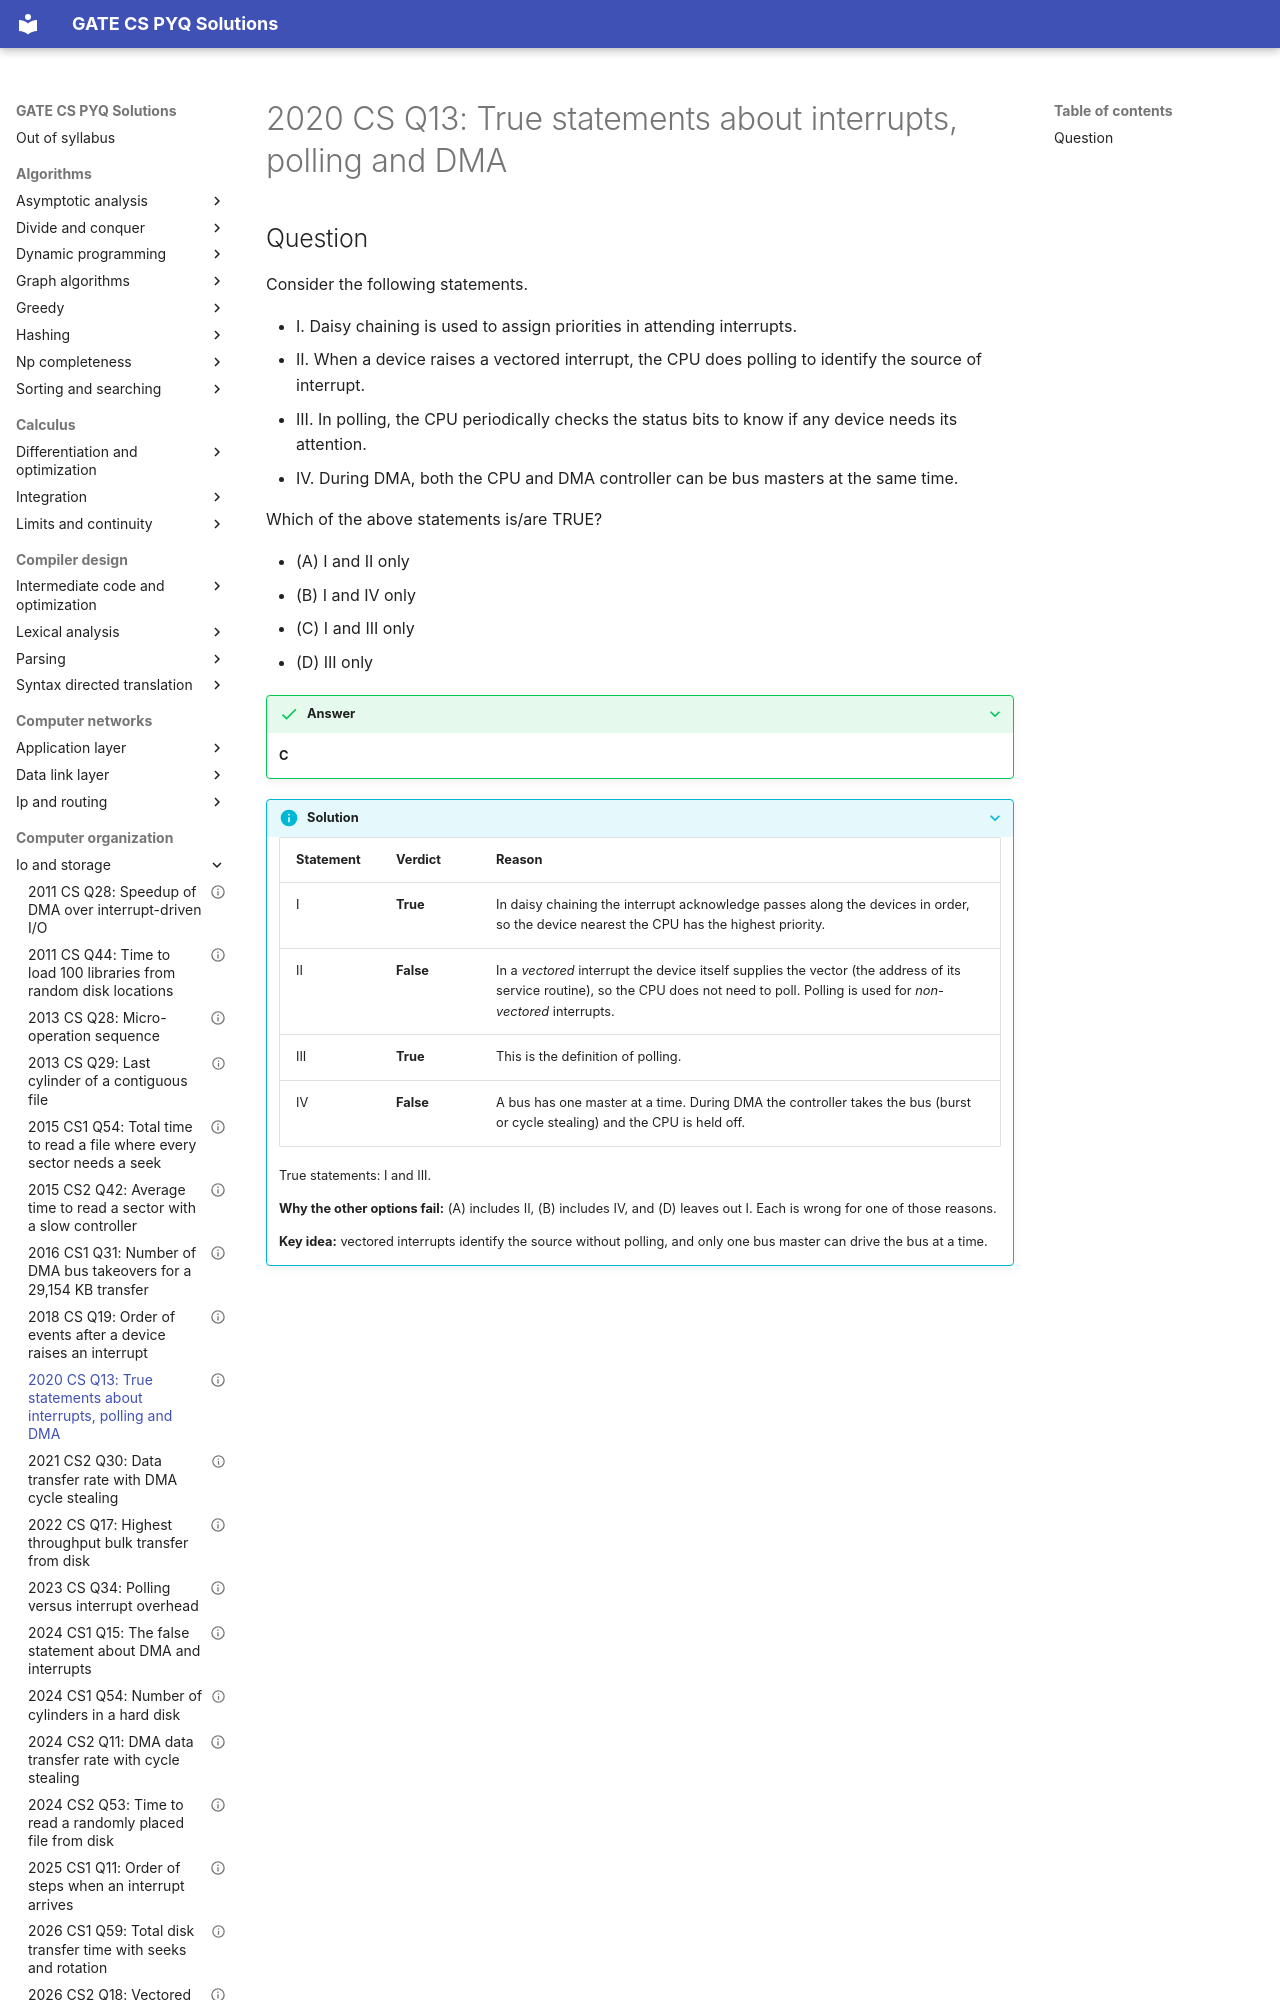

repository: saheenusman/GATE-PYQs · page: computer-organization/io-and-storage/2020-set1-q13/index.html · generator: mkdocs

---
title: "2020 CS Q13: True statements about interrupts, polling and DMA"
year: 2020
set: 1
paper: CS
q_no: 13
subject: computer-organization
topic: io-and-storage
also: []
marks: 1
type: MCQ
official_answer: "C"
status: verified
---

# 2020 CS Q13: True statements about interrupts, polling and DMA
